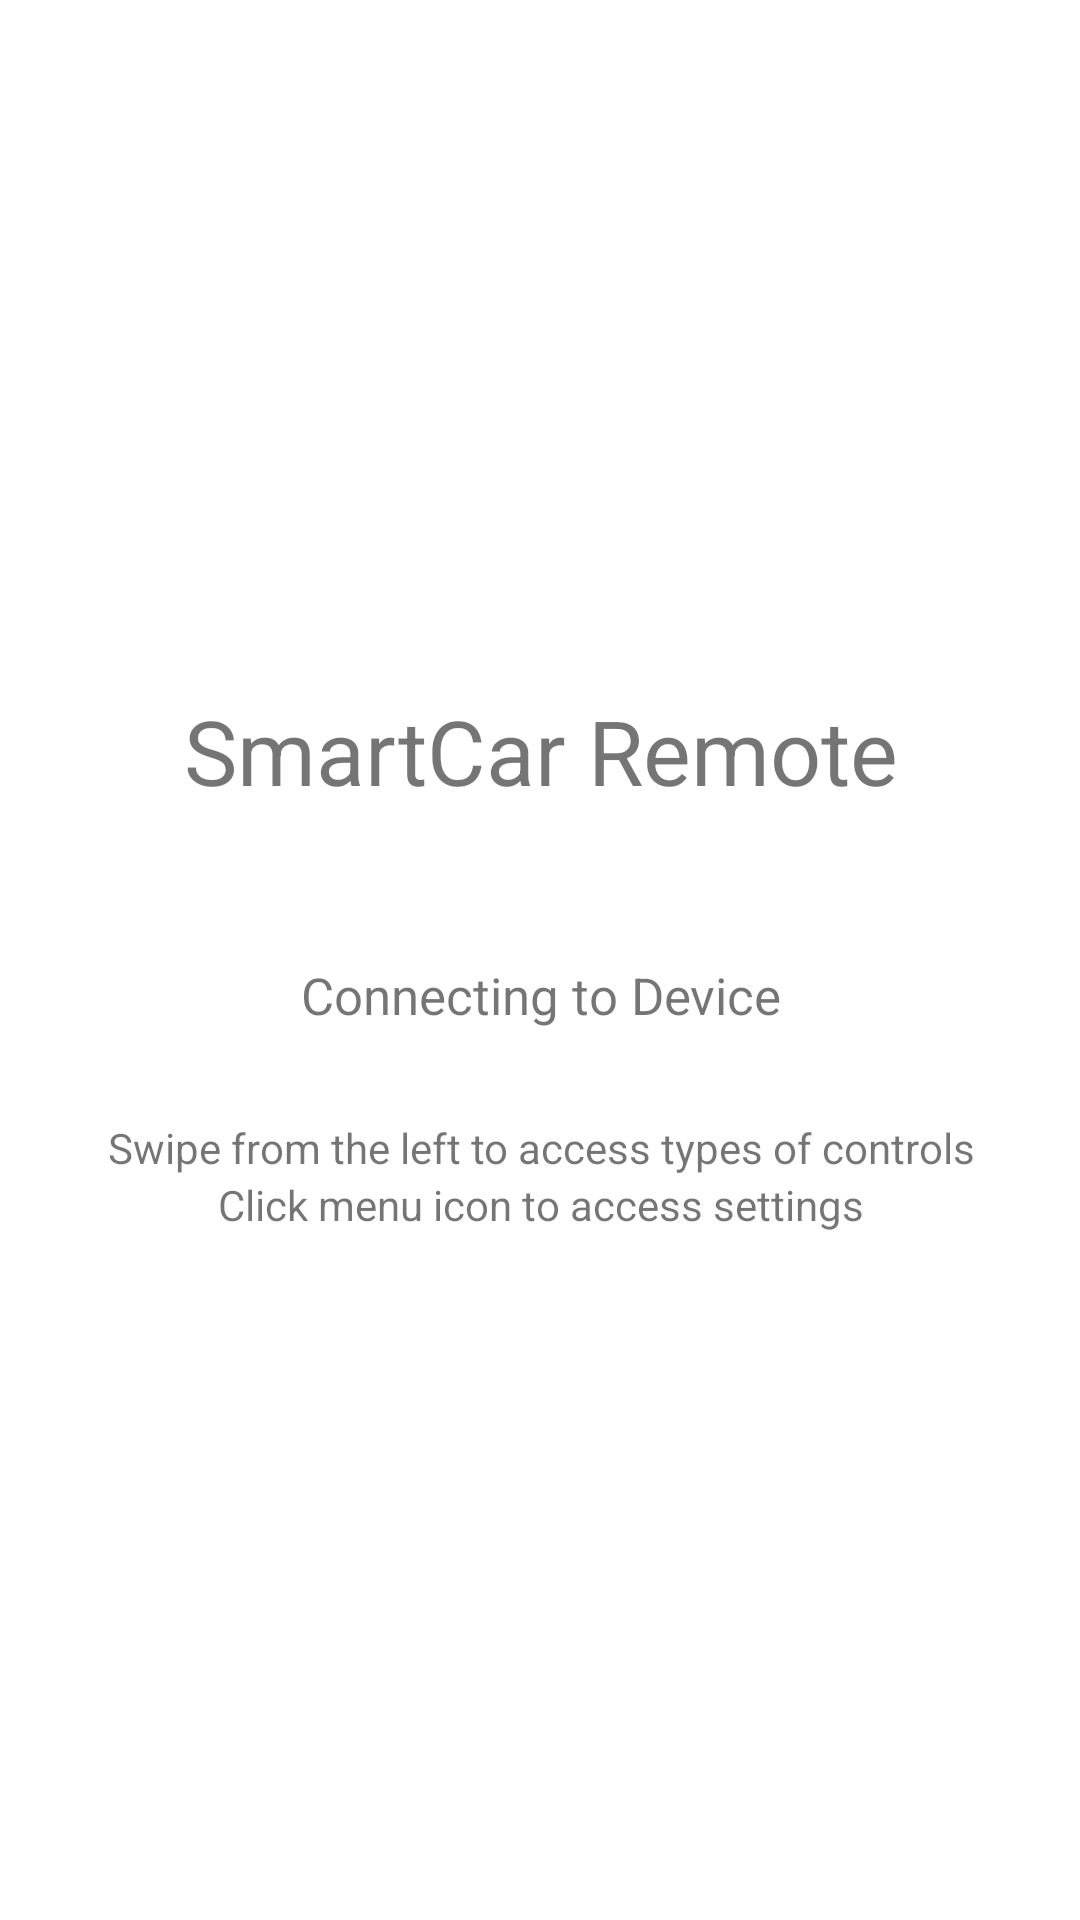

Write the Android layout XML for this screen, with the resource values it uses.
<!-- AndroidManifest.xml: application theme AppTheme -->
<!-- res/layout/fragment_initial.xml -->
<?xml version="1.0" encoding="utf-8"?>
<android.support.constraint.ConstraintLayout xmlns:android="http://schemas.android.com/apk/res/android"
    xmlns:app="http://schemas.android.com/apk/res-auto"
    xmlns:tools="http://schemas.android.com/tools"
    android:layout_width="match_parent"
    android:layout_height="match_parent"
    tools:context=".InitialFragment"
    >

    <LinearLayout
        android:layout_width="395dp"
        android:layout_height="715dp"
        android:layout_marginStart="8dp"
        android:layout_marginTop="8dp"
        android:layout_marginEnd="8dp"
        android:layout_marginBottom="8dp"
        android:gravity="center_horizontal|center_vertical"
        android:orientation="vertical"
        app:layout_constraintBottom_toBottomOf="parent"
        app:layout_constraintEnd_toEndOf="parent"
        app:layout_constraintStart_toStartOf="parent"
        app:layout_constraintTop_toTopOf="parent">

        <TextView
            android:id="@+id/textView8"
            android:layout_width="wrap_content"
            android:layout_height="wrap_content"
            android:layout_marginBottom="50dp"
            android:text="SmartCar Remote"
            android:textSize="30sp" />

        <TextView
            android:id="@+id/textView7"
            android:layout_width="wrap_content"
            android:layout_height="wrap_content"
            android:layout_marginBottom="30dp"
            android:text="Connecting to Device"
            android:textSize="17sp" />

        <TextView
            android:id="@+id/textView6"
            android:layout_width="wrap_content"
            android:layout_height="wrap_content"
            android:text="Swipe from the left to access types of controls" />

        <TextView
            android:id="@+id/textView5"
            android:layout_width="wrap_content"
            android:layout_height="wrap_content"
            android:text="Click menu icon to access settings" />
    </LinearLayout>
</android.support.constraint.ConstraintLayout>
<!-- resources referenced by this layout -->
<resources>
  <style name="AppTheme" parent="Theme.MaterialComponents.Light.NoActionBar">
          
          <item name="colorPrimary">@color/colorPrimary</item>
          <item name="colorPrimaryDark">@color/colorPrimaryDark</item>
          <item name="colorAccent">@color/colorAccent</item>
  
      </style>
  <color name="colorPrimary">#2196F3</color>
  <color name="colorPrimaryDark">#1970B4</color>
  <color name="colorAccent">#585858</color>
</resources>
